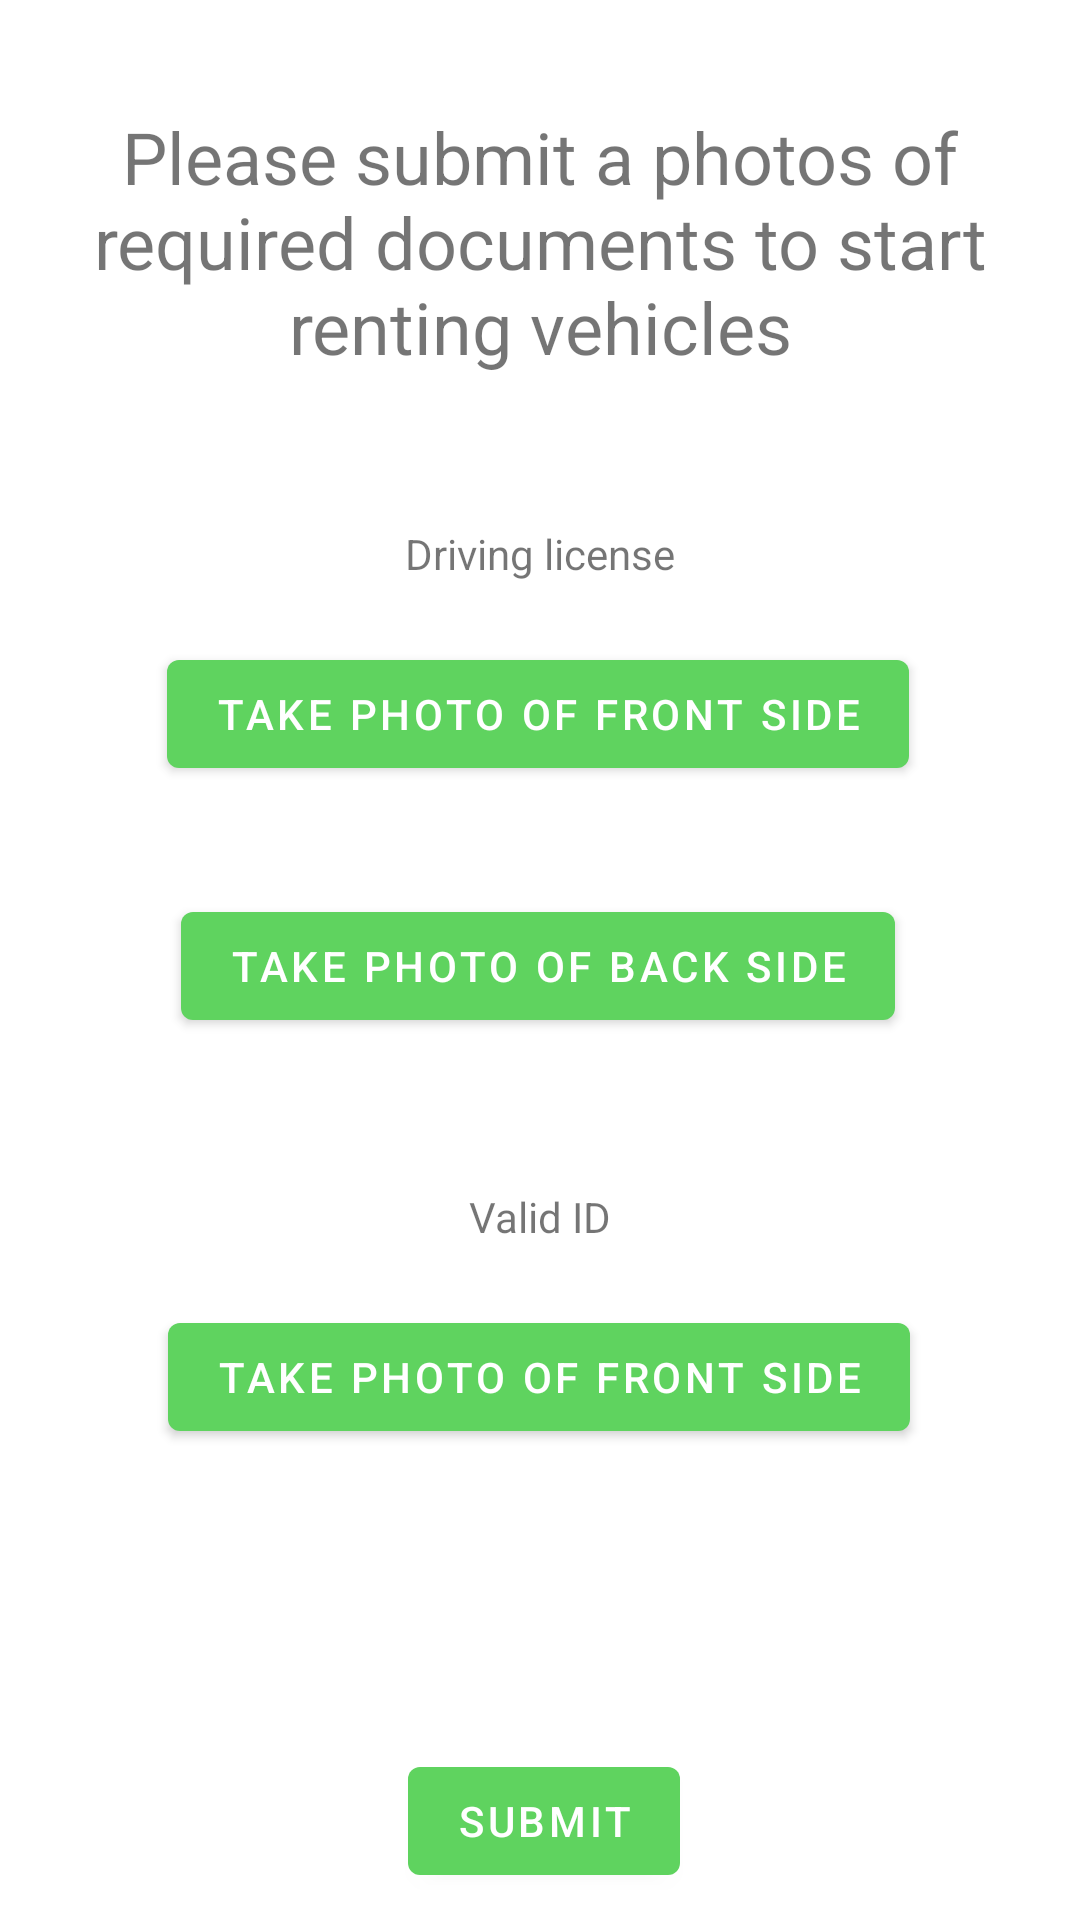

Layout XML and referenced resources for this Android screen:
<!-- AndroidManifest.xml: activity theme Theme.VehicleSharingSystemAndroidApplication.NoActionBar -->
<!-- res/layout/activity_verify_identity.xml -->
<?xml version="1.0" encoding="utf-8"?>
<androidx.constraintlayout.widget.ConstraintLayout xmlns:android="http://schemas.android.com/apk/res/android"
    xmlns:app="http://schemas.android.com/apk/res-auto"
    xmlns:tools="http://schemas.android.com/tools"
    android:layout_width="match_parent"
    android:layout_height="match_parent"
    tools:context=".view.VerifyIdentityActivity">

    <TextView
        android:id="@+id/identityValidationNeededTextView"
        android:layout_width="wrap_content"
        android:layout_height="wrap_content"
        android:layout_marginStart="146dp"
        android:layout_marginTop="36dp"
        android:layout_marginEnd="146dp"
        android:text="@string/identity_verification_needed"
        android:textAlignment="center"
        android:textSize="24sp"
        app:layout_constraintEnd_toEndOf="parent"
        app:layout_constraintStart_toStartOf="parent"
        app:layout_constraintTop_toTopOf="parent" />

    <TextView
        android:id="@+id/photographicSuggestionTextView"
        android:layout_width="wrap_content"
        android:layout_height="wrap_content"
        android:layout_marginStart="112dp"
        android:layout_marginTop="20dp"
        android:layout_marginEnd="112dp"
        android:text="@string/photographic_suggestion"
        android:textAlignment="center"
        app:layout_constraintEnd_toEndOf="parent"
        app:layout_constraintHorizontal_bias="0.533"
        app:layout_constraintStart_toStartOf="parent"
        app:layout_constraintTop_toBottomOf="@+id/submitButton" />

    <Button
        android:id="@+id/takePhotoFrontButton"
        android:layout_width="wrap_content"
        android:layout_height="wrap_content"
        android:layout_marginStart="112dp"
        android:layout_marginTop="20dp"
        android:layout_marginEnd="112dp"
        android:text="@string/take_photo_front_button"
        app:layout_constraintEnd_toEndOf="parent"
        app:layout_constraintHorizontal_bias="0.508"
        app:layout_constraintStart_toStartOf="parent"
        app:layout_constraintTop_toBottomOf="@+id/drivingLicenseRequiredTextView" />

    <Button
        android:id="@+id/takePhotoBackButton"
        android:layout_width="wrap_content"
        android:layout_height="wrap_content"
        android:layout_marginStart="112dp"
        android:layout_marginTop="36dp"
        android:layout_marginEnd="112dp"
        android:text="@string/take_photo_back_button"
        app:layout_constraintEnd_toEndOf="parent"
        app:layout_constraintHorizontal_bias="0.508"
        app:layout_constraintStart_toStartOf="parent"
        app:layout_constraintTop_toBottomOf="@+id/takePhotoFrontButton" />

    <Button
        android:id="@+id/submitButton"
        android:layout_width="wrap_content"
        android:layout_height="wrap_content"
        android:layout_marginStart="112dp"
        android:layout_marginTop="100dp"
        android:layout_marginEnd="112dp"
        android:text="@string/submit_button"
        app:layout_constraintEnd_toEndOf="parent"
        app:layout_constraintHorizontal_bias="0.531"
        app:layout_constraintStart_toStartOf="parent"
        app:layout_constraintTop_toBottomOf="@+id/takePhotoIDButton" />

    <Button
        android:id="@+id/takePhotoIDButton"
        android:layout_width="wrap_content"
        android:layout_height="wrap_content"
        android:layout_marginStart="155dp"
        android:layout_marginTop="20dp"
        android:layout_marginEnd="155dp"
        android:text="@string/take_photo_front_button"
        app:layout_constraintEnd_toEndOf="parent"
        app:layout_constraintHorizontal_bias="0.503"
        app:layout_constraintStart_toStartOf="parent"
        app:layout_constraintTop_toBottomOf="@+id/validationForIdNeededTextView" />

    <TextView
        android:id="@+id/validationForIdNeededTextView"
        android:layout_width="wrap_content"
        android:layout_height="wrap_content"
        android:layout_marginStart="150dp"
        android:layout_marginTop="50dp"
        android:layout_marginEnd="150dp"
        android:text="@string/identity_verification_needed_id"
        app:layout_constraintEnd_toEndOf="parent"
        app:layout_constraintStart_toStartOf="parent"
        app:layout_constraintTop_toBottomOf="@+id/takePhotoBackButton" />

    <TextView
        android:id="@+id/drivingLicenseRequiredTextView"
        android:layout_width="wrap_content"
        android:layout_height="wrap_content"
        android:layout_marginStart="150dp"
        android:layout_marginTop="50dp"
        android:layout_marginEnd="150dp"
        android:text="@string/driving_license_required_label"
        app:layout_constraintEnd_toEndOf="parent"
        app:layout_constraintStart_toStartOf="parent"
        app:layout_constraintTop_toBottomOf="@+id/identityValidationNeededTextView" />
</androidx.constraintlayout.widget.ConstraintLayout>
<!-- resources referenced by this layout -->
<resources>
  <string name="driving_license_required_label">Driving license</string>
  <string name="identity_verification_needed">Please submit a photos of required documents to start renting vehicles</string>
  <string name="identity_verification_needed_id">Valid ID</string>
  <string name="photographic_suggestion">Make sure the pictures are clear \n and contain only the document</string>
  <string name="submit_button">Submit</string>
  <string name="take_photo_back_button">Take photo of back side</string>
  <string name="take_photo_front_button">Take photo of front side</string>
  <style name="Theme.VehicleSharingSystemAndroidApplication.NoActionBar">
          <item name="windowActionBar">false</item>
          <item name="windowNoTitle">true</item>
      </style>
</resources>
